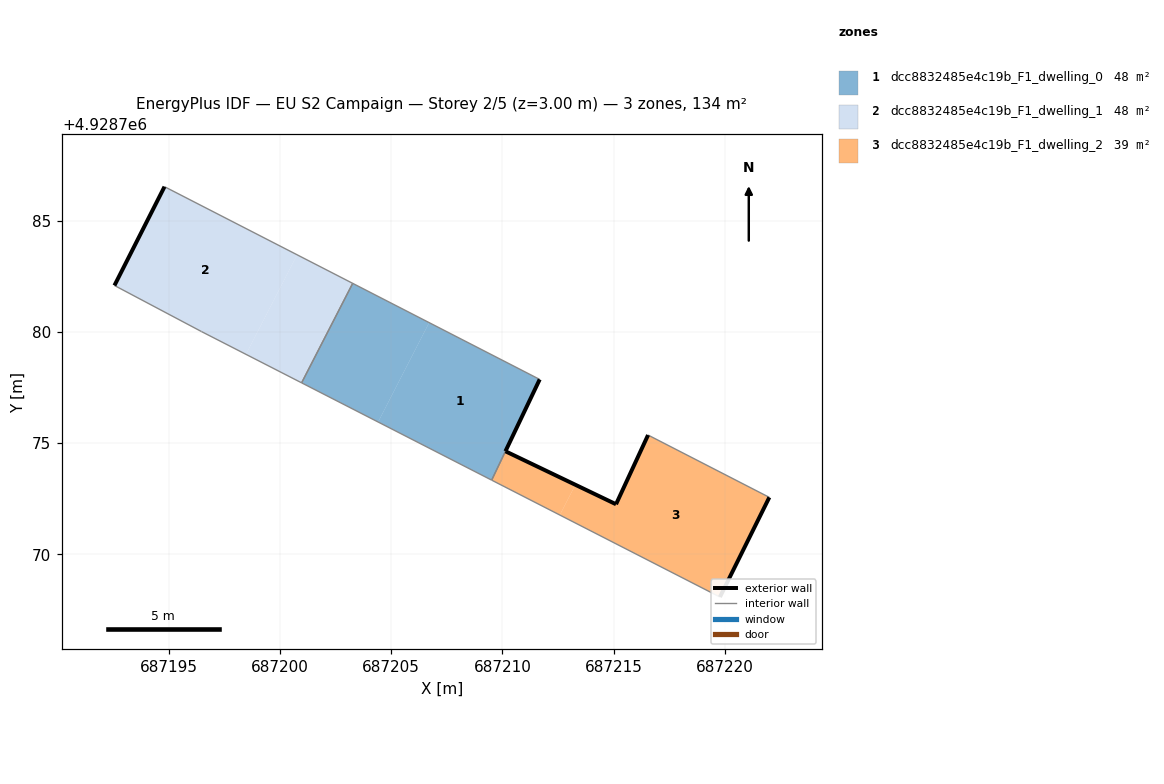
=== STOREY PLAN SPEC (per zone: floor XY polygon, exterior-wall plan segments, windows/doors) ===
zone 1: dcc8832485e4c19b_F1_dwelling_0  (47.8 m²)
  floor: (687209.51, 4928773.33) (687211.67, 4928777.86) (687206.71, 4928780.41) (687204.41, 4928775.95)
  floor: (687204.41, 4928775.95) (687206.71, 4928780.41) (687203.27, 4928782.18) (687200.97, 4928777.71)
  exterior wall: (687211.67, 4928777.86) – (687210.13, 4928774.63)  [3.6 m]
  interior walls: 4
zone 2: dcc8832485e4c19b_F1_dwelling_1  (47.6 m²)
  floor: (687200.97, 4928777.71) (687203.27, 4928782.18) (687200.77, 4928783.46) (687198.47, 4928778.99)
  floor: (687198.47, 4928778.99) (687200.77, 4928783.46) (687194.81, 4928786.52) (687192.56, 4928782.08) (687196.47, 4928780.01)
  exterior wall: (687192.56, 4928782.08) – (687194.81, 4928786.52)  [5.0 m]
  interior walls: 4
zone 3: dcc8832485e4c19b_F1_dwelling_2  (38.6 m²)
  floor: (687219.77, 4928768.08) (687221.99, 4928772.56) (687216.54, 4928775.36) (687215.10, 4928772.25) (687213.28, 4928773.12) (687212.58, 4928771.77)
  floor: (687212.58, 4928771.77) (687213.28, 4928773.12) (687210.13, 4928774.63) (687209.52, 4928773.33)
  exterior wall: (687221.99, 4928772.56) – (687219.77, 4928768.08)  [5.0 m]
  exterior wall: (687210.14, 4928774.63) – (687215.10, 4928772.25)  [5.5 m]
  exterior wall: (687215.10, 4928772.25) – (687216.54, 4928775.36)  [3.4 m]
  interior walls: 3

=== DERIVED (storey summary) ===
Building: EU S2 Campaign
Storey: 2 of 5  (floor level z = 3.00 m)
Storey gross floor area: 134.1 m²
Zones on this storey: 3
  - dcc8832485e4c19b_F1_dwelling_0: floor 47.8 m²; exterior wall 3.6 m (10.7 m²); WWR 0.0%
  - dcc8832485e4c19b_F1_dwelling_1: floor 47.6 m²; exterior wall 5.0 m (14.9 m²); WWR 0.0%
  - dcc8832485e4c19b_F1_dwelling_2: floor 38.6 m²; exterior wall 13.9 m (41.8 m²); WWR 0.0%
Zone adjacency (shared interzone walls):
  - dcc8832485e4c19b_F1_dwelling_0 ↔ dcc8832485e4c19b_F1_dwelling_1
  - dcc8832485e4c19b_F1_dwelling_0 ↔ dcc8832485e4c19b_F1_dwelling_2